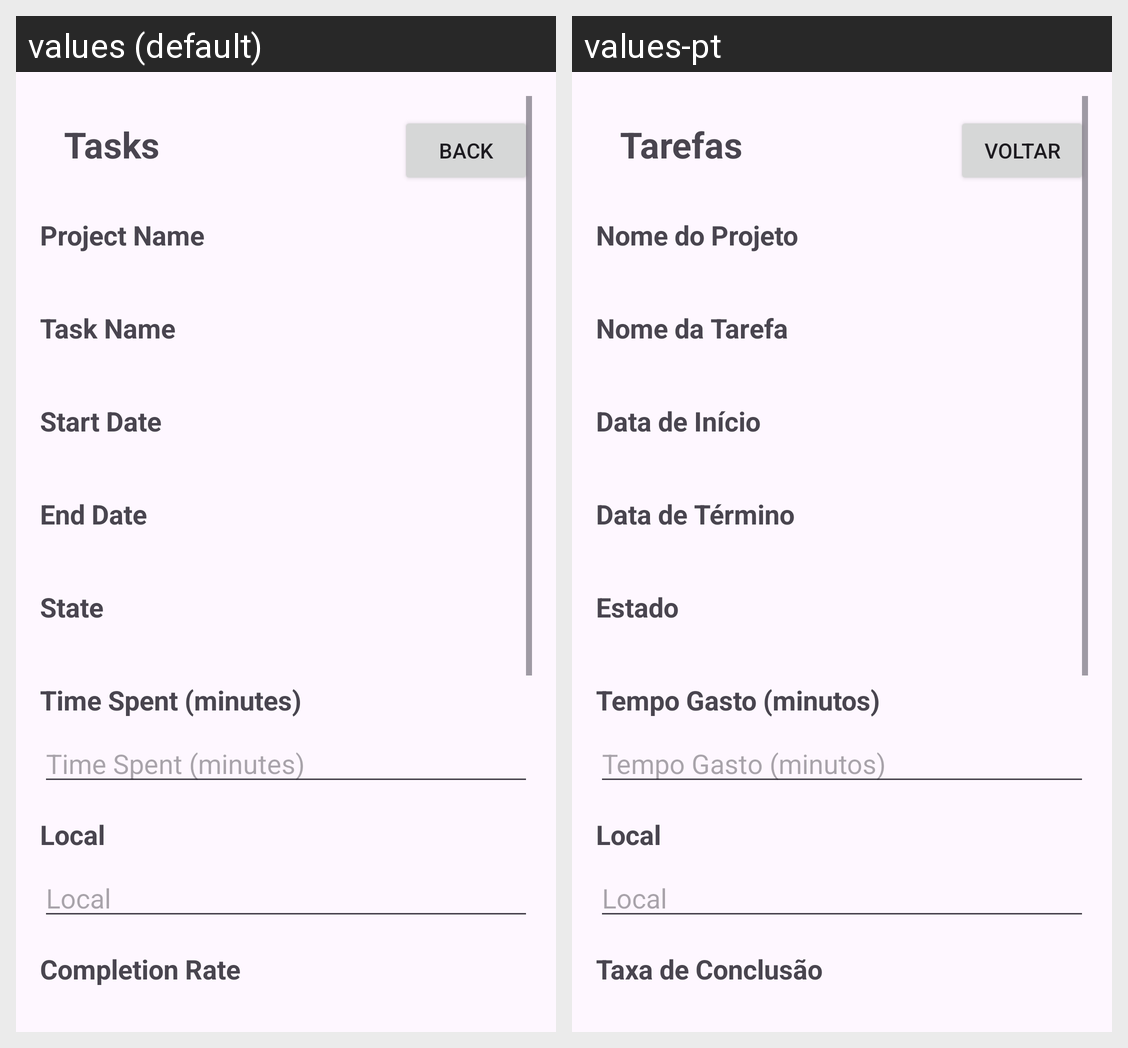

Here is an Android app screen in its default locale and in the app's own translations. Write out the translated-string differences for the strings that appear on this screen.
Android screen res/layout/activity_task.xml rendered under 2 locales, left to right: values (default), values-pt. Device: Nexus 5 (rendered at 1080×1920; each locale shown at half size, 540×960, under a caption strip naming it); theme Theme.TrabPratico.
Strings drawn on this screen, with the default value and each locale's value (text and hints the layout hard-codes, and strings that could not be matched under every locale, appear in the picture but are not listed):

tasks
  values: Tasks
  values-pt: Tarefas

voltar
  values: Back
  values-pt: Voltar

project_name
  values: Project Name
  values-pt: Nome do Projeto

task_name
  values: Task Name
  values-pt: Nome da Tarefa

start_date
  values: Start Date
  values-pt: Data de Início

end_date
  values: End Date
  values-pt: Data de Término

state
  values: State
  values-pt: Estado

time_spent_minutes
  values: Time Spent (minutes)
  values-pt: Tempo Gasto (minutos)

local
  values: Local
  values-pt: Local

completion_rate
  values: Completion Rate
  values-pt: Taxa de Conclusão
